pico-8 play session: hold → + tap 🅾

[t = 6 s] hold → ~6s, tap 🅾 ~10×
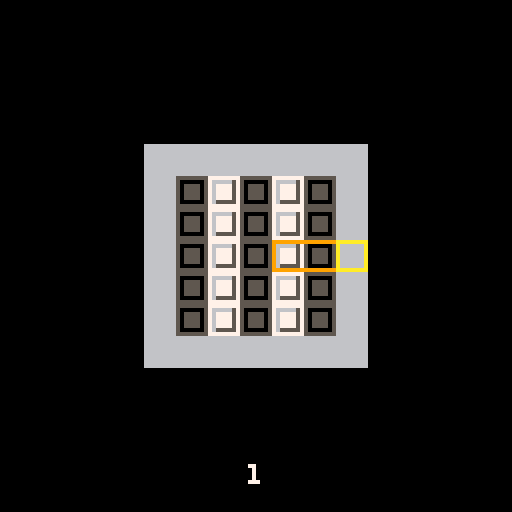
[t = 8 s] hold → ~8s, tap 🅾 ~14×
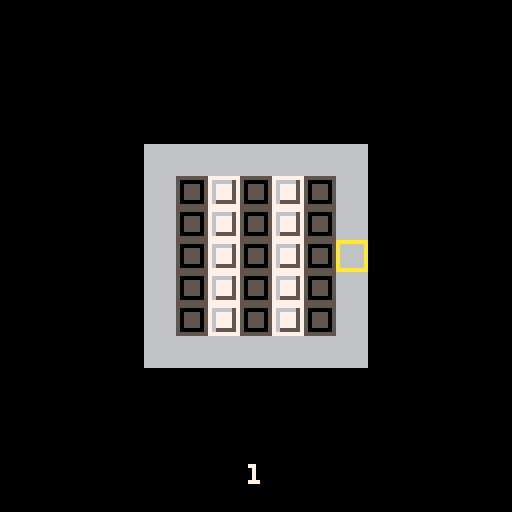

pico-8 cartridge
version 16
__lua__
-- picolarium
-- by tobiasvl

function load()
  ls={}
  lvls_beat=0
  count=0
  d=0
  byte=dget(d)
  for y=1,10 do
    add(ls,{})
    for x=1,10 do
      n=band(byte,1)
      byte=rotl(byte,1)
      add(ls[y],n)
      lvls_beat+=n
      count+=1
      if count==32 then
        d+=1
        byte=dget(d)
        count=0
      end
    end
  end
  return ls
end

function save()
  byte=0
  count=0
  d=0
  for y=1,10 do
    for x=1,10 do
      byte=bor(byte, level_select[y][x])
      byte=rotl(byte,1)
      count+=1
      if count==32 then
        dset(d,byte)
        byte=0
        d+=1
        count=0
      end
    end
  end
end

--[[
modes
0: title
1: title_wait
2: title_tutorial
3: level_select
4: play (draw)
5: flip
6: verify
7: fail state
]]

function center(str,y,c)
  c=c or 7
  print(str,64-(#str*2),y,c)
end

function print_lvl_no()
  local x=62
  if (lvl>9) x-=2
  if (lvl>99) x-=2
  poke4(0x4300,peek4(0x5f28))
  camera()
  print(lvl,x,116,7)
  x=ceil(lvl/#level_select)
  y=lvl%#level_select
  if (y==0) y=10
  if level_select[x][y]==1 then
    center("(solved)",122,5)
  end
  poke4(0x5f28,peek4(0x4300))
end

function _init()
  cartdata("picolarium")
  level_select=load()
  palt(0,false)
  mode=0
  draw=false
  lvl=1
  center("by",88)
  center("tobiasvl",96)
  lvl_xpos,lvl_ypos=0,0
  counter=0
end

function play_init()
  mode=4
  menuitem(1,"level select",function() turn_off_draw() pal() mode=3 end)
  draw_level(levels[lvl])
  w=flr((2+#levels[lvl][1])/2)
  h=flr((2+#levels[lvl])/2)
  xpos = w*8
  ypos = h*8
  stack = {}
end

-- fizzlefade
--
-- algorithm from
-- antirez.com/news/113
function new_fizzlefader()
 local x = 0
 local y = 0
 local x2 = 0
 local y2 = 0
 local f = {}
 f.step = function()
  -- next pixel
  if x < 15 then
   x += 1
  elseif y < 15 then
   x = 0
   y += 1
  else
    x=0
    y=0
    mode=1
    mset(3,10,32) --bug
    map()
  end

  -- feistel transform
  function f(n)
   n = bxor((n*2)+shr(n,1)+7*12,n)
   n = band(n,0xf)
   return n
  end

  -- permute with feistel net
  -- use x2 as "left", y2 as
  -- "right"
  x2=x
  y2=y
  for round=1,8 do
   next_x2=y2
   y2=bxor(x2,f(y2))
   x2=next_x2
  end
  -- no need for a final
  -- recomposition step
  -- in our case:
  -- we just use x2 and y2
  -- (l and r) directly
 end
 f.draw = function()
   if y2<13 then --black border at bottom
     p=mget(x2,y2)
     if p==0 or (p>=64 and p<=95) then --bug fix
       mset(x2,y2,mget(x2,y2)+32)
     end
   end
 end
 return f
end

cls(0)
f = new_fizzlefader()

function title_draw()
  f.draw()
  map()
  f.step()
end
--end fizzlefader

function turn_off_draw()
  draw=false
  pal()
  stack={}
  draw_level(levels[lvl])
end

function verify_path()
  draw=false
  pal()
  bad_rows={}
  b_tiles={}
  w_tiles={}
  mset(xpos/8,ypos/8,mget(xpos/8,ypos/8)+path_tile(nil,1)) --make last border
  for y=0,(#levels[lvl])+1 do
    row_color=0
    for x=0,(#levels[lvl][1])+1 do
        if fget(mget(x,y),2) then--white
          if fget(mget(x,y),1) then--is a path
            mset(x,y,48)--black
            add(w_tiles,{x,y})
          end
          if row_color==0 then
            row_color=1
          elseif row_color==2 then
            del(bad_rows,y) --very dumb
            add(bad_rows,y)
          end
        elseif fget(mget(x,y),3) then--black
          if fget(mget(x,y),1) then--is a path
            mset(x,y,56)--white
            add(b_tiles,{x,y})
          end
          if row_color==0 then
            row_color=2
          elseif row_color==1 then
            del(bad_rows,y) --very dumb
            add(bad_rows,y)
          end
        else
          mset(x,y,33)--border
        end
    end
  end
  mode=5
end

-- x delta, y delta, opposite direction
moves = {[1]={-8,0,2},
         [2]={8,0,1},
         [4]={0,-8,8},
         [8]={0,8,4}}

function move(dir)
  new_xpos=xpos+moves[dir][1]
  new_ypos=ypos+moves[dir][2]
  if draw and stack[#stack]==moves[dir][3] then
    pop(stack)
    xpos=new_xpos
    ypos=new_ypos
    new=flr(mget(xpos/8,ypos/8)/16)
    mset(xpos/8,ypos/8,new*16+1)
  elseif fget(mget(new_xpos/8,new_ypos/8),0) then
    if draw then
      mset(xpos/8,ypos/8,mget(xpos/8,ypos/8)+path_tile(stack[#stack],dir)) --path_tile()
      push(stack,dir)
    end
    xpos=new_xpos
    ypos=new_ypos
  end
end

function path_tile(dir1, dir2)
    if dir1==1 then --left
      if (dir2==1) return 2 --left/left
      if (dir2==4) return 5 --left/up
      if (dir2==8) return 3 --left/down
    elseif dir1==2 then --right
      if (dir2==2) return 2 --right/right
      if (dir2==4) return 6 --right/up
      if (dir2==8) return 4 --right/down
    elseif dir1==4 then --up
      if (dir2==4) return 1 --up/up
      if (dir2==1) return 4 --up/left
      if (dir2==2) return 3 --up/right
    elseif dir1==8 then --down
      if (dir2==8) return 1 --down/down
      if (dir2==1) return 6 --down/left
      if (dir2==2) return 5 --down/right
    elseif dir1==nil then --start
      if (dir2==1) return 10 --left
      if (dir2==2) return 9 --right
      if (dir2==4) return 8 --up
      if (dir2==8) return 7 --down
    end
end

function _update()
  if (mode==1 and btnp(❎)) mode=2
  if mode==0 then
    if btnp(🅾️) or btnp(❎) then
      palt()
      for x=0,15 do
        for y=0,12 do
          if (y~=3 and y~=4) mset(x,y,32)
        end
      end
      map()
      palt(0,false)
      spr(96,0,24,16,2)
      mode=1
    end
  elseif mode==1 or mode==2 then
    if btnp(🅾️) then
      palt()
      for x=0,15 do
        for y=0,15 do
          mset(x,y,0)
        end
      end
      mode=3
    end
  elseif mode==3 then
    if btnp(⬅️) then
      if lvl%#level_select~=1 then
        lvl-=1
        lvl_xpos-=8
      elseif lvl~=1 then
        lvl-=1
        lvl_xpos+=(#level_select-1)*8
        lvl_ypos-=8
      end
    end
    if btnp(➡️) then
      if lvl%#level_select[1]~=0 then
        lvl+=1
        lvl_xpos+=8
      elseif lvl~=100 then
        lvl+=1
        lvl_xpos-=(#level_select-1)*8
        lvl_ypos+=8
      end
    end
    if (btnp(⬆️) and lvl>10) lvl-=10 lvl_ypos-=8
    if (btnp(⬇️) and lvl<=90) lvl+=10 lvl_ypos+=8
    if (btnp(🅾️)) play_init()
  elseif mode==4 then
    button=btnp()
    if button==16 then
      if draw then
        verify_path()
      else
        draw=true
        pal(14,10)
      end
    elseif button==32 then
      turn_off_draw()
    elseif button==1 or button==2 or button==4 or button==8 then
      move(button)
    end
  elseif mode==7 then
    if (btnp(🅾️)) mode=4 turn_off_draw()
    if (btnp(❎)) mode=3
  end
  if (mode==6 or mode==7) counter+=1
end

function _draw()
  if mode==0 then
    title_draw()
  elseif mode==1 then
    spr(128,9,104,14,3)
    center("press 🅾️",60,0)
    center("(❎ for tutorial)",68,0)
  elseif mode==2 then
    rectfill(0,60,127,72,7)
    cursor(8,52)
    color(0)
    print("⬅️➡️⬆️⬇️: move")
    print("🅾️: start and finish a\n    single stroke\n")
    print("flip tiles so each horizontal\nline is one color")
    print("e.g. from ▒/▥ to █/▤")
  elseif mode==3 then
    draw_level(level_select)
    spr(0, lvl_xpos, lvl_ypos)
    camera()
    center("select level",8)
    print_lvl_no()
    if (lvls_beat==100) printg()
  elseif mode==4 then
    cls()
    map()
    print_lvl_no()
    spr(0, xpos, ypos)
  elseif mode==5 then
    cls()
    if (#b_tiles==0 and #w_tiles==0) mode=6
    for t in all(b_tiles) do
      s=mget(t[1],t[2])
      mset(t[1],t[2],s-1)
      if (s==49) mode=6
    end
    for t in all(w_tiles) do
      s=mget(t[1],t[2])
      mset(t[1],t[2],s+1)
      if (s==55) mode=6
    end
    map()
  elseif mode==6 or mode==7 then
    if #bad_rows==0 then
      x=ceil(lvl/#level_select)
      y=lvl%#level_select
      if (y==0) y=10
      if level_select[x][y]==0 then
        level_select[x][y]=1
        lvls_beat+=1
        save()
      end
      camera()
      center("clear!",16,3)
      if (counter==24) counter,mode=0,3
    else
      if counter>=16 then
        counter=0
        for y in all(bad_rows) do
          for x=1,(#levels[lvl][1]) do
            s=mget(x,y)
            if s==1 or s==48 then
              s=12
            elseif s==17 or s==56 then
              s=28
            elseif s==28 or s==12 then
              s+=1
            elseif s==29 or s==13 then
              s-=1
            end
            mset(x,y,s)
          end
        end
        map()
      end
      -- i regret using the camera to center the level
      poke4(0x4300,peek4(0x5f28))
      camera()
      center("failed",16,8)
      print("🅾️ try again",40,108,7)
      print("❎ back",40,116,7)
      poke4(0x5f28,peek4(0x4300))
      mode=7
    end
  end
end

function draw_border(len,y)
  for x=0,len do
    mset(x,y,33)
  end
end

function draw_level(level)
  cls()
  for x=0,32 do
    for y=0,32 do
      mset(x,y,0)
    end
  end
  width=#level[1]
  height=#level
  if (mode==4) draw_border(width+1, 0)
  for y=1,height do
    if (mode==4) mset(0,y,33)
    for x=1,width do
      if mode==3 then
        mset(x-1,y-1,level[y][x]*16+1)
      elseif mode==4 then
        mset(x,y,level[y][x]*16+1)
      end
    end
    if (mode==4) mset(width+1,y,33)
  end
  if (mode==4) draw_border(width+1, height+1) width+=2 height+=2
  x=-(128-(width*8))/2
  y=-(128-(height*8))/2
  camera(x,y)
  map()
end

push=add
function pop(stack)
  local v = stack[#stack]
  stack[#stack]=nil
  return v
end

levels = {
  { --level1,
    {1,0,1,0,1},
    {1,0,1,0,1},
    {1,0,1,0,1},
    {1,0,1,0,1},
    {1,0,1,0,1}
  },
  { --level2
    {0,0,1,0,0},
    {0,0,1,0,0},
    {0,0,1,0,0},
    {0,0,1,0,0},
    {0,1,1,1,0},
    {0,1,0,1,0},
    {0,1,1,1,0}
  },
  { --level3
    {1,1,0,1,1},
    {1,1,0,1,1},
    {1,1,0,1,1},
    {1,1,0,1,1},
    {1,0,0,0,1},
    {1,0,1,0,1},
    {1,0,1,0,1}
  },
  { --level4
    {1,0,0,0,1},
    {1,0,1,0,1},
    {1,0,1,0,1},
    {1,0,1,0,1},
    {1,0,0,0,1},
    {1,1,1,0,1},
    {1,1,0,0,1},
    {1,1,0,0,1}
  },
  { --level5
    {0,1,1,1,0,0,0},
    {0,1,1,1,1,1,0},
    {0,1,1,1,0,1,0},
    {0,1,1,1,1,1,0},
    {0,1,1,1,0,0,0}
  },
  { --level6
    {0,0,1,1},
    {0,0,1,1},
    {1,1,0,0},
    {1,1,0,0}
  },
  { --level7
    {0,0,1,1,0,0},
    {0,0,1,1,1,0},
    {0,0,1,0,1,0},
    {0,0,1,0,0,0},
    {0,1,1,0,0,0},
    {0,1,1,0,0,0}
  },
  { --level8
    {1,1,0,0,0,0,1},
    {1,1,0,1,1,0,1},
    {1,1,0,1,1,0,1},
    {1,0,0,1,0,0,1},
    {1,0,0,1,0,0,1}
  },
  { --level9
    {0,0,0,1,0,0,0},
    {0,0,1,1,1,0,0},
    {0,1,1,1,1,1,0}
  },
  { --level1,0,
    {0,1,1,1,1,0},
    {0,1,1,1,1,0},
    {1,0,1,1,0,1},
    {1,0,0,0,0,1}
  },
  { --level1,1,
    {0,1,1,0},
    {1,0,0,1},
    {1,0,0,1},
    {0,1,1,0}
  },
  { --level1,2
    {1,0,0,0,0,0,1},
    {1,0,1,0,1,0,1},
    {1,0,1,0,1,0,1},
    {1,0,0,0,0,0,1}
  },
  { --level1,3
    {1,0,1,0,1,0},
    {1,0,1,0,1,0},
    {0,1,0,1,0,1},
    {0,1,0,1,0,1},
    {1,0,1,0,1,0},
    {1,0,1,0,1,0}
  },
  { --level1,4
    {1,0,0,0,1},
    {0,0,1,0,0},
    {1,0,0,0,1}
  },
  { --level1,5
    {1,0,0,0,1},
    {0,1,1,1,0},
    {0,1,0,1,0},
    {0,1,1,1,0},
    {1,0,0,0,1}
  },
  { --level1,6
    {0,0,0,0,1},
    {1,1,1,1,0},
    {1,0,0,0,1},
    {1,1,1,1,0},
    {0,0,0,0,1}
  },
  { --level1,7
    {1,1,0,1,1},
    {0,1,0,1,0},
    {1,0,1,0,1},
    {0,1,0,1,0},
    {1,1,0,1,1}
  },
  { --level1,8
    {0,0,1,1,1,0,0},
    {0,1,1,0,1,1,0},
    {0,0,1,1,1,0,0}
  },
  { --level1,9
    {0,1,0},
    {1,0,1},
    {1,1,0},
    {0,1,1},
    {1,0,1},
    {0,1,0}
  },
  { --level20,
    {1,1,0,0},
    {1,0,1,0},
    {0,1,0,1},
    {0,0,1,1}
  },
  { --level21,
    {0,0,0,1,1,1,0,0},
    {0,0,1,1,1,1,1,0},
    {0,1,1,1,1,1,1,1},
    {0,1,1,1,1,1,1,1},
    {0,0,0,0,1,0,0,0},
    {0,0,0,0,1,0,0,0},
    {0,0,1,0,1,0,0,0},
    {0,0,1,1,1,0,0,0}
  },
  { --level22
    {0,0,1,1,1,1,1},
    {0,1,1,1,0,0,1},
    {0,1,1,1,0,0,0},
    {0,0,0,0,0,1,1},
    {0,0,0,0,0,1,1},
    {0,1,1,1,0,1,1},
    {0,0,1,1,0,0,1}
  },
  { --level23
    {0,0,1,1,0,0,0,0},
    {0,1,1,1,1,0,0,0},
    {1,1,0,1,1,0,0,0},
    {1,1,1,1,1,0,0,0},
    {0,0,0,1,1,0,0,0},
    {0,0,1,1,0,0,1,1},
    {0,1,1,0,0,1,1,1},
    {0,1,1,1,1,1,1,1}
  },
  { --level24
    {0,0,0,0,1,1,1,0},
    {0,0,0,0,1,0,1,0},
    {1,0,0,0,1,1,1,1},
    {1,1,1,0,0,1,0,0},
    {1,1,1,1,1,1,0,0},
    {0,1,1,1,1,0,0,0},
    {0,0,1,0,0,0,0,0},
    {0,0,1,1,0,0,0,0}
  },
  { --level25
    {1,0,0,0,0,0,0,1},
    {0,0,1,0,0,1,0,0},
    {0,1,1,1,0,0,0,0},
    {0,0,1,0,0,0,1,0},
    {1,0,0,1,1,0,0,1}
  },
  { --level26
    {1,0,0,0,0,0,0,1},
    {1,0,1,1,1,1,0,1},
    {1,0,1,1,1,1,0,1},
    {1,0,0,0,0,0,0,1},
    {0,1,1,1,1,1,1,0},
    {1,1,0,1,1,0,1,1},
    {1,0,0,0,1,1,1,1},
    {1,1,0,1,1,1,0,1}
  },
  { --level27
    {0,1,1,1,1,1,1,1},
    {0,0,0,0,0,1,0,0},
    {0,0,0,0,0,1,0,0},
    {0,1,1,1,0,1,1,1},
    {0,1,1,1,0,0,1,1},
    {0,1,1,1,1,1,1,1},
    {0,1,1,1,1,1,1,1},
    {0,1,0,0,0,0,0,1}
  },
  { --level28
    {1,1,1,1,0,0,0,0},
    {1,0,0,1,0,1,0,1},
    {1,0,1,1,0,0,1,0},
    {1,0,0,0,0,0,1,0},
    {1,1,1,1,1,1,1,0}
  },
  { --level29
    {1,1,1,1,0,0,0,0},
    {1,1,0,0,0,1,1,0},
    {0,0,0,1,1,1,1,0},
    {0,1,1,1,0,1,1,0},
    {0,0,0,0,1,0,0,0}
  },
  { --level30,
    {1,1,0,0,0,0,0,0},
    {1,1,0,0,0,0,0,0},
    {0,1,0,0,0,0,0,0},
    {0,1,0,0,0,0,0,0},
    {0,1,1,0,0,0,0,1},
    {0,1,1,1,0,0,1,1},
    {0,1,1,1,1,1,1,0},
    {0,1,0,1,0,0,0,0}
  },
  { --level31,
    {1,0,1,0,0,0,0,0},
    {0,1,0,1,0,0,0,0},
    {1,0,1,0,1,0,0,0},
    {0,1,0,1,0,1,0,0},
    {0,0,1,0,1,0,1,0},
    {0,0,0,1,0,1,0,1},
    {0,0,0,0,1,0,1,0},
    {0,0,0,0,0,1,0,1}
  },
  { --level32
    {1,0,1,1,1,1,0,1},
    {0,0,0,1,1,0,0,0},
    {1,0,1,0,0,1,0,1},
    {0,0,0,1,1,0,0,0},
    {1,0,1,0,0,1,0,1}
  },
  { --level33
    {1,0,1,1,1,0,1},
    {0,1,0,1,0,1,0},
    {1,0,1,1,1,0,1}
  },
  { --level34
    {1,1,1,0},
    {0,1,1,1},
    {1,1,1,0},
    {0,1,1,1}
  },
  { --level35
    {1,0,0,0,1},
    {0,1,0,1,0},
    {1,0,0,0,1},
    {0,1,0,1,0},
    {1,0,0,0,1}
  },
  { --level36
    {0,1,1,1,1,1,0},
    {1,0,0,0,0,0,1},
    {1,0,1,1,1,0,1},
    {1,0,1,0,1,0,1},
    {1,0,1,1,1,0,1},
    {1,0,0,0,0,0,1},
    {0,1,1,1,1,1,0}
  },
  { --level37
    {1,0,1,1,0,1},
    {0,1,0,0,1,0},
    {1,0,0,0,0,1},
    {1,0,0,0,0,1},
    {0,1,0,0,1,0},
    {1,0,1,1,0,1}
  },
  { --level38
    {0,1,0,1,1,0,1,0},
    {1,0,0,0,0,0,0,1},
    {0,1,0,1,1,0,1,0}
  },
  { --level39
    {1,0,1,0,1},
    {0,0,1,0,0},
    {1,0,1,0,1},
    {1,1,0,1,1},
    {0,0,1,0,0}
  },
  { --level40,
    {1,0,0,0,1},
    {0,0,1,0,0},
    {0,1,0,1,0},
    {0,0,1,0,0},
    {1,0,0,0,1}
  },
  { --level41,
    {1,0,0,0,1},
    {0,0,1,0,0},
    {0,0,1,0,0},
    {1,0,0,0,1},
    {1,1,0,1,1},
    {1,1,0,0,1},
    {1,1,0,1,1},
    {1,1,0,0,1}
  },
  { --level42
    {0,0,1,1,1,1,0,0},
    {0,1,1,0,1,1,1,0},
    {1,1,1,1,1,0,1,1},
    {1,0,1,1,1,1,1,1},
    {1,1,0,0,0,0,1,1},
    {0,1,0,0,0,0,1,0},
    {0,1,0,0,0,0,1,0},
    {0,1,1,1,1,1,1,0}
  },
  { --level43
    {1,1,1,0,1,1,1,1},
    {1,1,1,0,0,1,1,1},
    {1,1,1,0,0,0,1,1},
    {1,1,1,0,1,1,1,1},
    {1,1,1,0,1,1,1,1},
    {0,0,0,0,1,1,0,0},
    {1,0,0,0,0,0,0,1},
    {1,1,0,0,0,0,1,1}
  },
  { --level44
    {1,1,0,0,0,1,1,1},
    {1,0,1,0,1,0,1,1},
    {1,1,1,0,1,1,1,1},
    {1,1,0,0,0,1,1,1},
    {1,0,0,0,0,0,1,0},
    {1,0,1,0,0,0,0,0},
    {1,0,0,0,0,0,0,0},
    {1,0,0,0,0,0,1,0}
  },
  { --level45
    {1,1,1,0,1,1,1,0},
    {1,1,1,0,1,0,1,0},
    {1,1,1,0,1,1,1,0},
    {0,0,1,1,1,0,0,0},
    {0,1,1,0,1,1,1,0},
    {0,1,1,1,1,1,1,1},
    {0,0,0,1,1,1,1,1},
    {0,0,1,1,1,1,1,1}
  },
  { --level46
    {0,1,1,1,1,1,0},
    {1,1,0,0,0,1,1},
    {1,1,0,0,0,1,1},
    {0,1,1,1,1,1,0},
    {0,0,1,0,0,1,0},
    {0,1,0,0,1,0,0},
    {0,0,1,0,0,1,0}
  },
  { --level47
    {0,0,1,1,1,1,0,0},
    {0,1,0,1,1,0,1,0},
    {1,1,0,1,1,0,1,1},
    {1,1,1,1,1,1,0,1},
    {0,1,1,0,0,1,1,0}
  },
  { --level48
    {1,0,0,0,0,0,1},
    {0,1,0,1,0,0,0},
    {0,1,0,1,0,0,0},
    {0,0,1,0,0,0,0},
    {0,0,0,0,0,1,0},
    {0,1,1,1,1,1,0},
    {1,0,0,0,0,0,1}
  },
  { --level49
    {0,1,1,1,0,0,0,0},
    {0,0,1,1,0,0,0,0},
    {0,1,1,1,0,0,0,0},
    {0,0,1,1,1,0,0,0},
    {1,1,1,1,1,0,0,0},
    {0,0,1,1,1,0,0,0},
    {0,1,1,1,1,1,0,0},
    {0,1,0,1,1,1,1,1}
  },
  { --level50,
    {0,0,1,1,1,1,0,0},
    {0,1,0,0,0,0,1,0},
    {0,1,0,0,0,0,1,0},
    {1,0,1,0,0,1,0,1},
    {1,0,0,0,0,0,0,1},
    {0,1,1,1,1,1,1,0},
    {0,0,1,0,0,1,0,0},
    {0,1,1,0,0,1,1,0}
  },
  { --level51,
    {0,0,1,1,1,1,0,0},
    {0,0,1,1,1,1,0,0},
    {1,1,1,0,0,0,1,1},
    {1,1,1,0,1,0,1,1},
    {1,1,1,0,0,0,1,1}
  },
  { --level52
    {1,1,1,0,0,1,1,1},
    {0,1,0,0,0,0,1,0},
    {0,1,0,0,0,0,1,0},
    {0,0,0,1,1,0,0,0},
    {0,0,0,1,1,0,0,0}
  },
  { --level53
    {0,1,0,0,0,0,1,0},
    {1,0,1,0,0,1,0,1},
    {1,0,0,0,0,0,0,1},
    {0,0,0,1,1,0,0,0},
    {0,0,0,1,1,0,0,0}
  },
  { --level54
    {1,1,1,0,0,1,1,1},
    {0,1,0,0,0,0,1,0},
    {0,0,0,0,1,0,0,0},
    {0,0,0,1,1,1,0,0},
    {0,0,0,1,0,1,0,0}
  },
  { --level55
    {0,0,0,1,1,0,0,0},
    {1,1,0,1,1,1,1,0},
    {1,0,1,1,1,1,0,1},
    {1,1,1,0,0,1,1,1},
    {1,0,1,0,0,1,0,1}
  },
  { --level56
    {0,1,0,0,0,0,1,0},
    {1,1,1,0,0,1,1,1},
    {0,1,0,0,0,0,1,0},
    {0,0,0,0,0,0,0,1},
    {0,0,1,1,1,1,0,0}
  },
  { --level57
    {1,0,1,1,1,0,1,1},
    {0,1,0,1,0,1,0,1},
    {1,1,1,1,1,1,1,0},
    {1,1,0,0,0,1,1,0},
    {1,1,0,0,0,1,1,1}
  },
  { --level58
    {1,1,0,0,1,1,0,1},
    {0,0,0,0,0,0,0,1},
    {0,0,1,1,0,0,0,0},
    {0,0,1,1,0,0,0,1},
    {0,0,1,1,0,0,0,0}
  },
  { --level59
    {1,1,1,0,0,0,0,1},
    {1,0,1,0,1,0,0,1},
    {0,0,0,0,0,0,0,1},
    {0,0,1,1,0,0,1,0},
    {0,0,1,1,0,0,1,0}
  },
  { --level60,
    {1,1,1,0,0,1,1,1},
    {1,0,1,1,1,1,0,1},
    {1,1,1,0,0,1,1,1},
    {0,0,0,0,0,0,1,0},
    {0,0,1,1,1,0,0,0}
  },
  { --level61,
    {1,1,0,0,1,1,1},
    {1,0,0,0,0,1,1},
    {1,0,0,0,0,1,1},
    {1,0,0,0,0,1,1},
    {0,0,0,0,0,0,1},
    {0,0,0,0,1,0,1},
    {0,0,0,1,0,0,0},
    {1,1,0,0,1,1,1}
  },
  { --level62
    {1,0,1,1,1,0,1},
    {0,0,0,1,0,0,0},
    {0,1,0,0,0,1,0},
    {0,0,0,0,0,0,0},
    {0,0,1,1,1,1,1},
    {0,0,1,0,1,0,1},
    {0,0,1,1,1,1,1},
    {0,0,0,0,0,0,0}
  },
  { --level63
    {1,1,0,0,1,1,1},
    {1,0,0,0,0,1,1},
    {1,1,0,0,1,1,0},
    {0,0,0,0,0,0,0},
    {0,1,0,0,1,1,1},
    {1,1,0,0,0,1,1},
    {1,1,0,1,0,1,1},
    {0,0,0,1,0,0,1}
  },
  { --level64
    {1,1,0,1,1,1,1},
    {0,0,0,1,1,1,1},
    {0,1,0,1,1,1,1},
    {0,0,0,1,1,1,0},
    {0,0,0,0,1,1,0},
    {1,0,0,0,0,0,0},
    {1,0,0,0,0,0,1},
    {0,0,1,1,0,0,0}
  },
  { --level65
    {1,1,1,1,0},
    {0,0,0,0,1},
    {0,1,0,1,1},
    {0,0,0,0,1},
    {0,0,0,0,1},
    {1,1,1,1,0}
  },
  { --level66
    {1,1,1,1,1,1,0},
    {1,0,0,0,0,1,1},
    {1,0,1,1,0,1,1},
    {1,0,0,1,1,1,0},
    {1,1,0,0,1,1,0},
    {1,0,1,1,0,1,1},
    {1,0,0,0,0,1,1},
    {1,1,1,1,1,1,0}
  },
  { --level67
    {1,1,0,0,1,1,1},
    {1,1,1,0,1,1,1},
    {1,1,1,0,1,1,1},
    {1,1,1,1,0,1,1},
    {1,0,1,1,1,1,1},
    {1,1,0,1,1,1,1},
    {1,1,0,1,1,1,1},
    {1,1,0,0,1,1,1}
  },
  { --level68
    {1,0,0,0,0,1,1},
    {0,0,0,0,0,0,1},
    {1,0,0,0,0,1,0},
    {1,0,0,0,0,1,0},
    {0,0,1,1,0,0,0},
    {0,1,1,1,1,0,0},
    {0,0,0,0,0,0,1},
    {0,0,1,1,0,0,0}
  },
  { --level69
    {1,0,0,0,0,1},
    {1,1,1,1,1,1},
    {1,0,0,0,0,1},
    {1,1,1,1,1,1},
    {1,0,0,0,0,1},
    {1,1,1,1,1,1},
    {1,0,0,0,0,1}
  },
  { --level70,
    {0,0,1,1,1,0,1},
    {0,1,1,0,0,1,0},
    {1,1,1,1,1,0,0},
    {1,0,1,1,1,1,0},
    {0,1,1,1,1,1,0},
    {0,1,1,1,1,1,0},
    {1,1,1,1,1,1,0},
    {1,1,1,1,1,0,0}
  },
  { --level71,
    {0,1,0,0,0,0,0},
    {1,0,1,0,0,0,0},
    {0,1,0,1,0,0,0},
    {1,0,1,0,1,0,0},
    {0,1,0,1,0,1,0},
    {0,0,1,0,1,0,1},
    {0,0,0,1,0,1,0},
    {0,0,0,0,1,0,1}
  },
  { --level72
    {0,0,0,0,1},
    {1,1,1,1,0},
    {1,0,0,1,1},
    {1,1,1,1,0},
    {0,0,0,0,1},
    {0,1,1,0,0},
    {0,0,0,0,1},
    {1,1,1,1,0}
  },
  { --level73
    {1,0,1,1,0,1,0},
    {1,0,1,1,0,1,1},
    {0,1,0,0,1,0,0},
    {1,0,1,1,0,1,1},
    {1,0,1,1,0,1,1},
    {0,1,0,0,1,0,0},
    {1,0,1,1,0,1,1},
    {1,0,1,1,0,1,0}
  },
  { --level74
    {0,1,0,0,1,0,1},
    {0,1,1,1,1,0,0},
    {1,0,0,0,0,1,1},
    {1,0,1,1,0,1,0},
    {1,0,1,1,0,1,0},
    {1,0,0,0,0,1,1},
    {0,1,1,1,1,0,0},
    {0,1,0,0,1,0,1}
  },
  { --level75
    {1,0,0,0,0,1,1},
    {0,0,0,0,0,0,1},
    {0,1,1,1,1,0,0},
    {0,1,0,0,1,0,0},
    {0,1,0,0,1,0,0},
    {0,1,1,1,1,0,0},
    {0,0,0,0,0,0,1},
    {1,0,0,0,0,1,1}
  },
  { --level76
    {0,1,1,1,1,0,0},
    {0,1,0,0,1,0,0},
    {1,0,1,1,0,1,1},
    {0,1,0,0,1,0,1},
    {0,1,0,0,1,0,1},
    {1,0,1,1,0,1,1},
    {0,1,0,0,1,0,0},
    {0,1,1,1,1,0,0}
  },
  { --level77
    {0,0,1,0,0,1},
    {0,1,0,1,0,0},
    {1,1,1,1,1,0},
    {0,1,0,1,0,1},
    {1,1,1,1,1,0},
    {0,1,0,1,0,0},
    {0,0,1,0,0,1}
  },
  { --level78
    {1,0,1,0,1,1},
    {0,0,1,0,0,1},
    {0,1,1,1,0,0},
    {1,1,0,1,1,1},
    {0,1,1,1,0,0},
    {0,0,1,0,0,1},
    {1,0,1,0,1,1}
  },
  { --level79
    {1,0,0,0,0,1,0},
    {0,1,0,0,1,0,1},
    {1,0,1,1,0,1,0},
    {0,1,0,0,1,0,0},
    {0,1,0,0,1,0,0},
    {1,0,1,1,0,1,0},
    {0,1,0,0,1,0,1},
    {1,0,0,0,0,1,0}
  },
  { --level80,
    {0,1,1,1,1,0,1},
    {1,1,0,0,1,1,0},
    {1,0,1,1,0,1,1},
    {0,1,1,1,1,0,1},
    {0,1,1,1,1,0,1},
    {1,0,1,1,0,1,1},
    {1,1,0,0,1,1,0},
    {0,1,1,1,1,0,1}
  },
  { --level81,
    {1,0,0,0,0,0,1},
    {0,0,1,1,1,0,0},
    {0,1,0,0,0,1,0},
    {0,1,0,0,0,0,0},
    {0,1,0,0,0,1,0},
    {0,0,1,1,1,0,0},
    {1,0,0,0,0,0,1}
  },
  { --level82
    {0,1,1,1,1,1,0},
    {0,1,0,0,0,1,0},
    {0,1,0,0,0,1,0},
    {0,1,0,0,0,1,0},
    {0,1,1,0,1,1,0},
    {0,1,1,1,1,1,0},
    {0,1,1,0,1,1,0},
    {0,1,1,1,1,1,0}
  },
  { --level83
    {0,1,1,1,1,1,0},
    {0,1,0,0,0,1,0},
    {0,1,0,1,0,1,0},
    {0,1,1,1,0,1,0},
    {0,1,1,0,1,1,0},
    {0,1,1,1,1,1,0},
    {0,1,1,0,1,1,0},
    {0,1,1,1,1,1,0}
  },
  { --level84
    {0,0,1,1,1,0,0},
    {0,0,1,0,1,0,0},
    {1,1,0,0,0,1,1},
    {1,0,0,0,0,0,1},
    {1,1,1,0,1,1,1},
    {0,0,0,1,0,0,0},
    {0,0,1,1,1,0,0}
  },
  { --level85
    {1,0,0,1,0,0,1},
    {0,1,1,0,1,1,0},
    {0,1,1,1,1,1,0},
    {0,1,1,1,1,1,0},
    {1,0,1,1,1,0,1},
    {1,1,0,1,0,1,1},
    {1,1,1,0,1,1,1}
  },
  { --level86
    {1,1,1,0,1,1,1},
    {1,1,0,1,0,1,1},
    {1,0,1,1,1,0,1},
    {0,1,1,1,1,1,0},
    {1,0,0,1,0,0,1},
    {1,1,1,0,1,1,1},
    {1,1,0,0,0,1,1}
  },
  { --level87
    {0,0,0,1,0,0,0},
    {0,0,1,0,1,0,0},
    {0,1,0,0,0,1,0},
    {1,0,0,0,0,0,1},
    {0,1,0,0,0,1,0},
    {0,0,1,0,1,0,0},
    {0,0,0,1,0,0,0}
  },
  { --level88
    {0,1,0,0,0,1,0},
    {0,0,1,0,1,0,0},
    {0,0,0,1,0,0,0},
    {0,1,1,1,1,1,0},
    {0,0,0,1,0,0,0},
    {0,1,1,1,1,1,0},
    {0,0,0,1,0,0,0}
  },
  { --level89
    {0,0,0,1,0,0,0},
    {0,1,1,1,1,1,0},
    {0,1,0,0,0,0,0},
    {0,1,1,1,1,1,0},
    {0,0,0,0,0,1,0},
    {0,1,1,1,1,1,0},
    {0,0,0,1,0,0,0}
  },
  { --level90,
    {0,0,1,1,1,1,0},
    {0,1,0,0,0,0,1},
    {1,1,1,1,1,0,0},
    {0,1,0,0,0,0,0},
    {1,1,1,1,1,0,0},
    {0,1,0,0,0,0,1},
    {0,0,1,1,1,1,0}
  },
  { --level91,
    {0,0,1,1,1,1,0,0},
    {0,1,1,0,0,1,1,0},
    {0,1,0,1,1,0,1,0},
    {0,1,1,0,0,1,1,0},
    {0,0,1,1,1,1,0,0},
    {1,0,0,1,1,0,0,1},
    {1,1,0,1,1,0,1,1},
    {0,1,1,1,1,1,1,0}
  },
  { --level92
    {0,1,1,1,0,0,0},
    {1,1,1,1,1,0,0},
    {1,0,1,0,1,0,0},
    {1,1,1,1,1,1,0},
    {0,1,1,1,1,1,0},
    {0,1,0,1,0,1,0},
    {0,1,0,1,0,1,0},
    {0,0,1,0,1,0,1}
  },
  { --level93
    {0,0,1,0,0,1,0,0},
    {0,0,1,0,0,1,0,0},
    {1,0,1,1,1,1,0,1},
    {0,1,1,1,1,1,1,0},
    {0,0,1,1,1,1,0,0},
    {0,1,1,1,1,1,1,0},
    {1,0,1,1,1,1,0,1},
    {0,1,0,1,1,0,1,0}
  },
  { --level94
    {1,0,0,0,0,1,0,0},
    {1,1,1,1,1,1,0,0},
    {1,0,0,0,0,1,1,1},
    {1,0,1,0,0,1,0,1},
    {1,0,0,0,0,1,0,1},
    {1,0,0,1,0,1,0,1},
    {1,0,0,0,0,1,0,1},
    {1,1,1,1,1,1,0,0}
  },
  { --level95
    {1,1,1,0,0,1},
    {0,0,1,1,0,1},
    {0,1,0,0,1,1},
    {1,1,0,0,1,0},
    {1,0,1,1,0,0},
    {1,0,0,1,1,1}
  },
  { --level96
    {1,1,1,0,0,0,0,0},
    {1,0,1,0,1,0,1,0},
    {1,1,1,1,0,1,0,1},
    {0,1,1,0,1,0,1,0},
    {0,0,0,1,0,1,0,1},
    {0,0,0,1,1,1,1,1},
    {0,0,0,1,0,0,0,1}
  },
  { --level97
    {1,0,0,0,0,0,1,1},
    {0,1,1,1,1,1,1,1},
    {0,1,1,0,0,0,0,1},
    {0,1,0,1,1,1,1,0},
    {0,1,0,1,1,0,1,0},
    {0,1,1,0,0,1,1,0},
    {0,1,1,1,1,1,1,0},
    {1,0,0,0,0,0,0,1}
  },
  { --level98
    {0,1,1,1,1,0,0,0},
    {1,1,0,0,1,1,0,0},
    {1,1,1,1,1,1,0,0},
    {1,0,0,0,0,1,1,1},
    {1,0,0,1,0,0,0,1},
    {1,0,0,0,0,1,1,1},
    {1,1,0,0,1,1,0,0},
    {0,1,1,1,1,0,0,0}
  },
  { --level99
    {0,0,1,0,0,1,0,0},
    {0,0,0,1,1,0,0,0},
    {1,1,0,1,1,0,1,1},
    {0,0,1,1,1,1,0,0},
    {1,1,0,1,1,0,1,1},
    {0,0,0,1,1,0,0,0},
    {0,0,0,1,1,0,0,0},
    {0,0,0,1,1,0,0,0}
  },
  { --level1,0,0,
    {0,1,1,1,0,1,1,1},
    {0,0,0,1,0,0,0,1},
    {0,1,1,1,0,1,1,1},
    {0,0,0,1,0,1,1,1},
    {1,1,1,1,1,1,0,0},
    {0,0,0,1,0,0,0,1},
    {1,1,0,1,0,0,0,1},
    {0,0,1,1,1,0,1,1}
  },
}

function printg()
  print('c',34,123,1)
  print('o',38,123,2)
  print('n',42,123,3)
  print('g',46,123,4)
  print('r',50,123,5)
  print('a',54,123,6)
  print('t',58,123,7)
  print('u',62,123,8)
  print('l',66,123,9)
  print('a',70,123,10)
  print('t',74,123,11)
  print('i',78,123,12)
  print('o',82,123,13)
  print('n',86,123,14)
  print('s',90,123,15)
end
__gfx__
eeeeeeee7777777797777779999999999999999999999999977777799777777999999999977777799999999999999999eeeeeeee888888880000000000000000
e000000e7666665796666659766666579666665776666659966666577666665996666659966666599666665776666659eddddd5e822222280000000000000000
e000000e7677775796777759767777579677775776777759967777577677775996777759967777599677775776777759edeeee5e828888280000000000000000
e000000e7677775796777759767777579677775776777759967777577677775996777759967777599677775776777759edeeee5e828888280000000000000000
e000000e7677775796777759767777579677775776777759967777577677775996777759967777599677775776777759edeeee5e828888280000000000000000
e000000e7677775796777759767777579677775776777759967777577677775996777759967777599677775776777759edeeee5e828888280000000000000000
e000000e7655555796555559765555579655555776555559965555577655555996555559965555599655555776555559ed55555e822222280000000000000000
eeeeeeee7777777797777779999999999777777997777779999999999999999997777779999999999999999999999999eeeeeeee888888880000000000000000
000000005555555595555559999999999999999999999999955555599555555999999999955555599999999999999999dddddddd222222220000000000000000
000000005000000590000009500000059000000550000009900000055000000990000009900000099000000550000009d000000d200000020000000000000000
000000005055550590555509505555059055550550555509905555055055550990555509905555099055550550555509d0dddd0d202222020000000000000000
000000005055550590555509505555059055550550555509905555055055550990555509905555099055550550555509d0dddd0d202222020000000000000000
000000005055550590555509505555059055550550555509905555055055550990555509905555099055550550555509d0dddd0d202222020000000000000000
000000005055550590555509505555059055550550555509905555055055550990555509905555099055550550555509d0dddd0d202222020000000000000000
000000005000000590000009500000059000000550000009900000055000000990000009900000099000000550000009d000000d200000020000000000000000
000000005555555595555559999999999555555995555559999999999999999995555559999999999999999999999999dddddddd222222220000000000000000
77777777666666669666666999999999999999999999999996666669966666699999999996666669999999999999999900000000000000000000000000000000
77777777666666669666666966666666966666666666666996666666666666699666666996666669966666666666666900000000000000000000000000000000
77777777666666669666666966666666966666666666666996666666666666699666666996666669966666666666666900000000000000000000000000000000
77777777666666669666666966666666966666666666666996666666666666699666666996666669966666666666666900000000000000000000000000000000
77777777666666669666666966666666966666666666666996666666666666699666666996666669966666666666666900000000000000000000000000000000
77777777666666669666666966666666966666666666666996666666666666699666666996666669966666666666666900000000000000000000000000000000
77777777666666669666666966666666966666666666666996666666666666699666666996666669966666666666666900000000000000000000000000000000
77777777666666669666666999999999966666699666666999999999999999999666666999999999999999999999999900000000000000000000000000000000
77777777077777700077770000077000000750000005500000555500055555505555555555555555000000000000000000000000000000000000000000000000
76666657076665700076570000077000000750000005500000560500050000505000000550000005000000000000000000000000000000000000000000000000
76777757076775700076570000077000000750000005500000560500050550505055550550555505000000000000000000000000000000000000000000000000
76777757076775700076570000077000000750000005500000560500050550505055550550555505000000000000000000000000000000000000000000000000
76777757076775700076570000077000000750000005500000560500050550505055550550555505000000000000000000000000000000000000000000000000
76777757076775700076570000077000000750000005500000560500050550505055550550555505000000000000000000000000000000000000000000000000
76555557076555700075570000077000000750000005500000500500050000505000000550000005000000000000000000000000000000000000000000000000
77777777077777700077770000077000000750000005500000555500055555505555555555555555000000000000000000000000000000000000000000000000
00000000000000000000000000000000000000000000000000000000000000000000000000000000000000000000000000000000000000000000000000000000
07777777777000007707777777777777707777777777777707700000000000007777777777000007777777777000007707700000000007707777777777700000
07777777777700007707777777777777707777777777777707700000000000007777777777700007777777777700007707700000000007707777777777770000
07700000007770007707700000000000007700000000007707700000000000007700000007770007700000007770007707700000000007707700000770777000
07700000000777007707700000000000007700000000007707700000000000007700000000777007700000000777007707700000000007707700000770077700
07700000000077707707700000000000007700000000007707700000000000007700000000077707700000000077707707700000000007707700000770007770
07700000000007707707700000000000007700000000007707700000000000007700000000007707700000000007707707700000000007707700000770000770
07700000000007707707700000000000007700000000007707700000000000007700000000007707700000000007707707700000000007707700000770000770
07777777777777707707700000000000007700000000007707700000000000007777777777777707777777777777707707700000000007707700000770000770
07777777777777707707700000000000007700000000007707700000000000007777777777777707777777777777707707700000000007707700000770000770
07700000000000007707700000000000007700000000007707700000000000007700000000007707700000077000007707700000000007707700000770000770
07700000000000007707770000000000007770000000007707770000000000007700000000007707700000077700007707770000000007707700000770000770
07700000000000007700777000000000000777000000007700777000000000007700000000007707700000007770007700777000000007707700000770000770
07700000000000007700077700000000000077700000007700077700000000007700000000007707700000000777007700077700000007707700000770000770
07700000000000007700007777777777700007777777777700007777777777707700000000007707700000000077707700007777777777707700000770000770
07700000000000007700000777777777700000777777777700000777777777707700000000007707700000000007707700000777777777707700000770000770
77777777777777777777777777777777777777777777777777777777777777777777777777777777777777777777777777777777777777777777777777777777
70000000000777770070000000000000070000000000000070077777777777770000000000777770000000000777770070077777777770070000000000077777
70000000000077770070000000000000070000000000000070077777777777770000000000077770000000000077770070077777777770070000000000007777
70077777770007770070077777777777770077777777770070077777777777770077777770007770077777770007770070077777777770070077777007000777
70077777777000770070077777777777770077777777770070077777777777770077777777000770077777777000770070077777777770070077777007700077
70077777777700070070077777777777770077777777770070077777777777770077777777700070077777777700070070077777777770070077777007770007
70077777777770070070077777777777770077777777770070077777777777770077777777770070077777777770070070077777777770070077777007777007
70077777777770070070077777777777770077777777770070077777777777770077777777770070077777777770070070077777777770070077777007777007
70000000000000070070077777777777770077777777770070077777777777770000000000000070000000000000070070077777777770070077777007777007
70000000000000070070077777777777770077777777770070077777777777770000000000000070000000000000070070077777777770070077777007777007
70077777777777770070077777777777770077777777770070077777777777770077777777770070077777700777770070077777777770070077777007777007
70077777777777770070007777777777770007777777770070007777777777770077777777770070077777700077770070007777777770070077777007777007
70077777777777770077000777777777777000777777770077000777777777770077777777770070077777770007770077000777777770070077777007777007
70077777777777770077700077777777777700077777770077700077777777770077777777770070077777777000770077700077777770070077777007777007
70077777777777770077770000000000077770000000000077770000000000070077777777770070077777777700070077770000000000070077777007777007
70077777777777770077777000000000077777000000000077777000000000070077777777770070077777777770070077777000000000070077777007777007
00000000000000000000000000000000000000000000000000000000000000000000000000000000000000000000000000000000000000000000000000000000
00000000000000000000000000000000000000000000000000000000000000000000000000000000000000000000000000000000000000000000000000000000
00000000000000000000000000000000000000000000000000000000000000000000000000000000000000000000000000000000000000000000000000000000
00000000000000000000000000000000000000000000000000000000000000000000000000000000000000000000000000000000000000000000000000000000
00000000000000077000000000000000000000000000000000000000000000000000000000000000000000000000000000000000007070000000000000000000
00700000000000700700000000000000000000000070000000000000000000700000000000000000000000000000000000000000000707000000000000000000
00700000000000700700007777777777777000000070000000000000000000700000000000000777777777777700000007777777770707000000000000000000
00700000000000077000000000000000007000000070000000000000000000700000000000000000000000000700000000000000000000000000000000000000
00700000000070000000000000000000007000000070000000007000000000700000000000000000000000000700000000000000000000000000000000000000
00700000007700000000000000000000007000000070000000770000000000700000000000000000000000007000000000000000000000000000000000000000
00700007770000000000000000000000007000000070000777000000000000777000000000000000000000007000000777777777777700000000000000000000
00777770000000000000000000000000007000000077777000000000000000700777000000000000000000070000000000000070000000000000000000000000
00700000000000000000000000000000007000000070000000000000000000700000770000000000000000070000000000000070000000000000000000000000
00700000000000000000000000000000007000000070000000000000000000700000007000000000000000700000000000000070000000000000000000000000
00700000000000000000000000000000007000000070000000000000000000700000000000000000000007000000000000000700000000000000000000000000
00700000000000000000000000000000007000000070000000000000000000700000000000000000000070000000000000000700000000000000000000000000
00700000000000000000000000000000007000000070000000000000000000700000000000000000000700000000000000007000000000000000000000000000
00070000000007000000007777777777777000000007000000000700000000700000000000000000007000000000000000070000000000000000000000000000
00007777777770000000000000000000007000000000777777777000000000700000000000000000770000000000000007700000000000000000000000000000
__gff__
0009060606060606060606060505000000050a0a0a0a0a0a0a0a0a0a09090000000102020202020202020202000000000505050505050505090900000000000000000000000000000000000000000000000000000000000000000000000000000000000000000000000000000000000000000000000000000000000000000000
0000000000000000000000000000000000000000000000000000000000000000000000000000000000000000000000000000000000000000000000000000000000000000000000000000000000000000000000000000000000000000000000000000000000000000000000000000000000000000000000000000000000000000
__map__
0000000000000000000000000000000000000000000000000000000000000000000000000000000000000000000000000000000000000000000000000000000000000000000000000000000000000000000000000000000000000000000000000000000000000000000000000000000000000000000000000000000000000000
0000000000000000000000000000000000000000000000000000000000000000000000000000000000000000000000000000000000000000000000000000000000000000000000000000000000000000000000000000000000000000000000000000000000000000000000000000000000000000000000000000000000000000
0000000000000000000000000000000000000000000000000000000000000000000000000000000000000000000000000000000000000000000000000000000000000000000000000000000000000000000000000000000000000000000000000000000000000000000000000000000000000000000000000000000000000000
404142434445464748494a4b4c4d4e4f00000000000000000000000000000000000000000000000000000000000000000000000000000000000000000000000000000000000000000000000000000000000000000000000000000000000000000000000000000000000000000000000000000000000000000000000000000000
505152535455565758595a5b5c5d5e5f00000000000000000000000000000000000000000000000000000000000000000000000000000000000000000000000000000000000000000000000000000000000000000000000000000000000000000000000000000000000000000000000000000000000000000000000000000000
